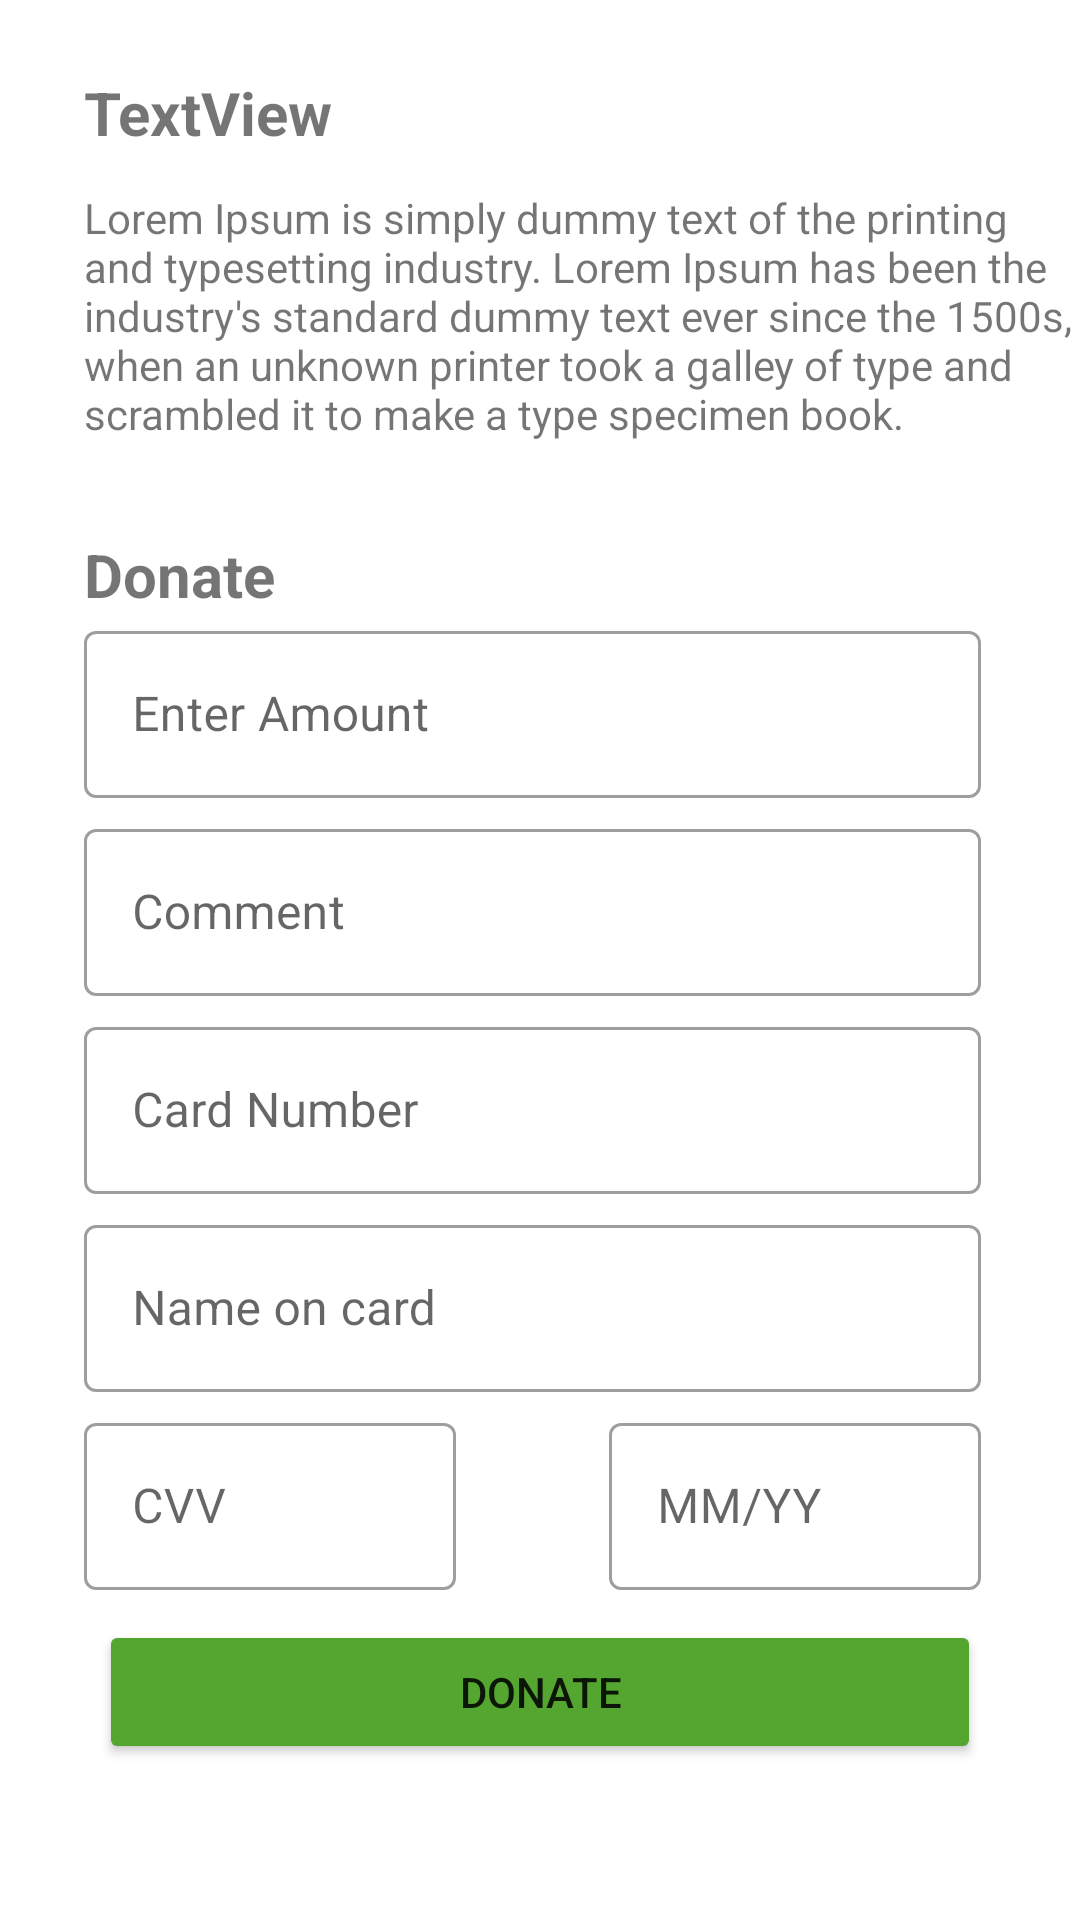

Reconstruct the res/layout file that produces this screen, plus the resources it refers to.
<!-- AndroidManifest.xml: application theme Theme.Pawdoption -->
<!-- res/layout/fragment_donate.xml -->
<?xml version="1.0" encoding="utf-8"?>
<androidx.constraintlayout.widget.ConstraintLayout xmlns:android="http://schemas.android.com/apk/res/android"
    xmlns:app="http://schemas.android.com/apk/res-auto"
    xmlns:tools="http://schemas.android.com/tools"
    android:layout_width="match_parent"
    android:layout_height="match_parent"
    tools:context=".view.DonateFragment">


    <TextView
        android:id="@+id/tvShelterTitle"
        android:layout_width="wrap_content"
        android:layout_height="wrap_content"
        android:layout_marginStart="28dp"
        android:layout_marginTop="24dp"
        android:text="TextView"
        app:layout_constraintStart_toStartOf="parent"
        app:layout_constraintTop_toTopOf="parent"
        android:textSize="20dp"
        android:textStyle="bold"/>

    <TextView
        android:id="@+id/tvShelterDescription"
        android:layout_width="335dp"
        android:layout_height="100dp"
        android:layout_marginStart="28dp"
        android:layout_marginTop="12dp"
        android:text="Lorem Ipsum is simply dummy text of the printing and typesetting industry. Lorem Ipsum has been the industry's standard dummy text ever since the 1500s, when an unknown printer took a galley of type and scrambled it to make a type specimen book."
        app:layout_constraintStart_toStartOf="parent"
        app:layout_constraintTop_toBottomOf="@+id/tvShelterTitle" />

    <RelativeLayout
        android:id="@+id/donateRelativeLayout"
        android:layout_width="match_parent"
        android:layout_height="wrap_content"
        app:layout_constraintTop_toBottomOf="@+id/tvShelterDescription"
        app:layout_constraintLeft_toLeftOf="parent"
        android:layout_margin="5dp">

        <TextView
            android:id="@+id/tvDonateTitle"
            android:layout_width="wrap_content"
            android:layout_height="wrap_content"
            android:layout_alignParentTop="true"
            android:layout_marginStart="23dp"
            android:layout_marginTop="10dp"
            android:text="Donate"
            android:textSize="20dp"
            android:textStyle="bold"
            app:layout_constraintStart_toStartOf="parent"
            app:layout_constraintTop_toTopOf="parent" />

        <com.google.android.material.textfield.TextInputLayout
            android:id="@+id/etAmount"
            android:layout_width="match_parent"
            android:layout_height="wrap_content"
            android:layout_below="@+id/tvDonateTitle"
            android:layout_marginStart="23dp"
            android:layout_marginEnd="28dp"
            android:hint="Enter Amount"
            style="@style/Widget.MaterialComponents.TextInputLayout.OutlinedBox">

            <com.google.android.material.textfield.TextInputEditText
                android:id="@+id/ttAmount"
                android:layout_width="match_parent"
                android:layout_height="wrap_content"
                />

        </com.google.android.material.textfield.TextInputLayout>

        <com.google.android.material.textfield.TextInputLayout
            android:id="@+id/etComment"
            android:layout_width="match_parent"
            android:layout_height="wrap_content"
            android:layout_below="@+id/etAmount"
            android:layout_marginStart="23dp"
            android:layout_marginTop="5dp"
            android:layout_marginEnd="28dp"
            android:hint="Comment"
            style="@style/Widget.MaterialComponents.TextInputLayout.OutlinedBox">

            <com.google.android.material.textfield.TextInputEditText
                android:id="@+id/ttComment"
                android:layout_width="match_parent"
                android:layout_height="wrap_content"
                />

        </com.google.android.material.textfield.TextInputLayout>


        <com.google.android.material.textfield.TextInputLayout
            android:id="@+id/etCard"
            android:layout_width="match_parent"
            android:layout_height="wrap_content"
            android:layout_below="@+id/etComment"
            android:layout_marginStart="23dp"
            android:layout_marginEnd="28dp"
            android:layout_marginTop="5dp"
            android:hint="Card Number"
            style="@style/Widget.MaterialComponents.TextInputLayout.OutlinedBox">

            <com.google.android.material.textfield.TextInputEditText
                android:id="@+id/ttCard"
                android:layout_width="match_parent"
                android:layout_height="wrap_content"
                android:maxLength="16"
                android:inputType="number"
                />

        </com.google.android.material.textfield.TextInputLayout>

        <com.google.android.material.textfield.TextInputLayout
            android:id="@+id/etName"
            android:layout_width="match_parent"
            android:layout_height="wrap_content"
            android:layout_below="@+id/etCard"
            android:layout_marginStart="23dp"
            android:layout_marginEnd="28dp"
            android:layout_marginTop="5dp"
            android:hint="Name on card"
            style="@style/Widget.MaterialComponents.TextInputLayout.OutlinedBox">

            <com.google.android.material.textfield.TextInputEditText
                android:id="@+id/ttName"
                android:layout_width="match_parent"
                android:layout_height="wrap_content"
                />

        </com.google.android.material.textfield.TextInputLayout>



        <LinearLayout
            xmlns:android="http://schemas.android.com/apk/res/android"
            android:layout_width="match_parent"
            android:layout_height="wrap_content"
            android:layout_below="@+id/etName"
            android:id="@+id/linearLayout"
            android:orientation="horizontal">

            <com.google.android.material.textfield.TextInputLayout
                android:id="@+id/etCvv"
                android:layout_width="78dp"
                android:layout_height="wrap_content"
                android:layout_marginTop="5dp"
                android:layout_marginStart="23dp"
                android:layout_marginEnd="28dp"
                android:hint="CVV"
                android:layout_weight="2"
                style="@style/Widget.MaterialComponents.TextInputLayout.OutlinedBox">

                <com.google.android.material.textfield.TextInputEditText
                    android:id="@+id/ttCvv"
                    android:layout_width="match_parent"
                    android:layout_height="wrap_content"
                    android:inputType="numberPassword"
                    android:maxLength="3"
                    />

            </com.google.android.material.textfield.TextInputLayout>

            <com.google.android.material.textfield.TextInputLayout
                android:id="@+id/etExpirydate"
                android:layout_width="78dp"
                android:layout_height="wrap_content"
                android:layout_marginTop="5dp"
                android:layout_marginStart="23dp"
                android:layout_marginEnd="28dp"
                android:hint="MM/YY"
                android:layout_weight="2"
                style="@style/Widget.MaterialComponents.TextInputLayout.OutlinedBox">

                <com.google.android.material.textfield.TextInputEditText
                    android:id="@+id/ttExdate"
                    android:layout_width="match_parent"
                    android:layout_height="wrap_content"
                    android:inputType="number"
                    android:maxLength="4"
                    />

            </com.google.android.material.textfield.TextInputLayout>


        </LinearLayout>

        <Button
            android:id="@+id/payButton"
            android:layout_width="match_parent"
            android:layout_height="wrap_content"
            android:text="Donate"
            android:layout_below="@+id/linearLayout"
            android:layout_marginStart="28dp"
            android:layout_marginEnd="28dp"
            android:layout_marginTop="10dp"
            android:backgroundTint="#55a630"
            />



    </RelativeLayout>




</androidx.constraintlayout.widget.ConstraintLayout>
<!-- resources referenced by this layout -->
<resources>
  <style name="Theme.Pawdoption" parent="Theme.MaterialComponents.Light.NoActionBar">
          
          <item name="colorPrimary">@android:color/white</item>
          <item name="colorPrimaryDark">@android:color/white</item>
          <item name="colorAccent">@color/colorAccent</item>
          <item name="android:statusBarColor">@android:color/black</item>
      </style>
  <!-- not gathered from this repository: default colours our renderer supplied (Android Studio template values) -->
  <color name="colorAccent">#FF03DAC5</color>
</resources>
